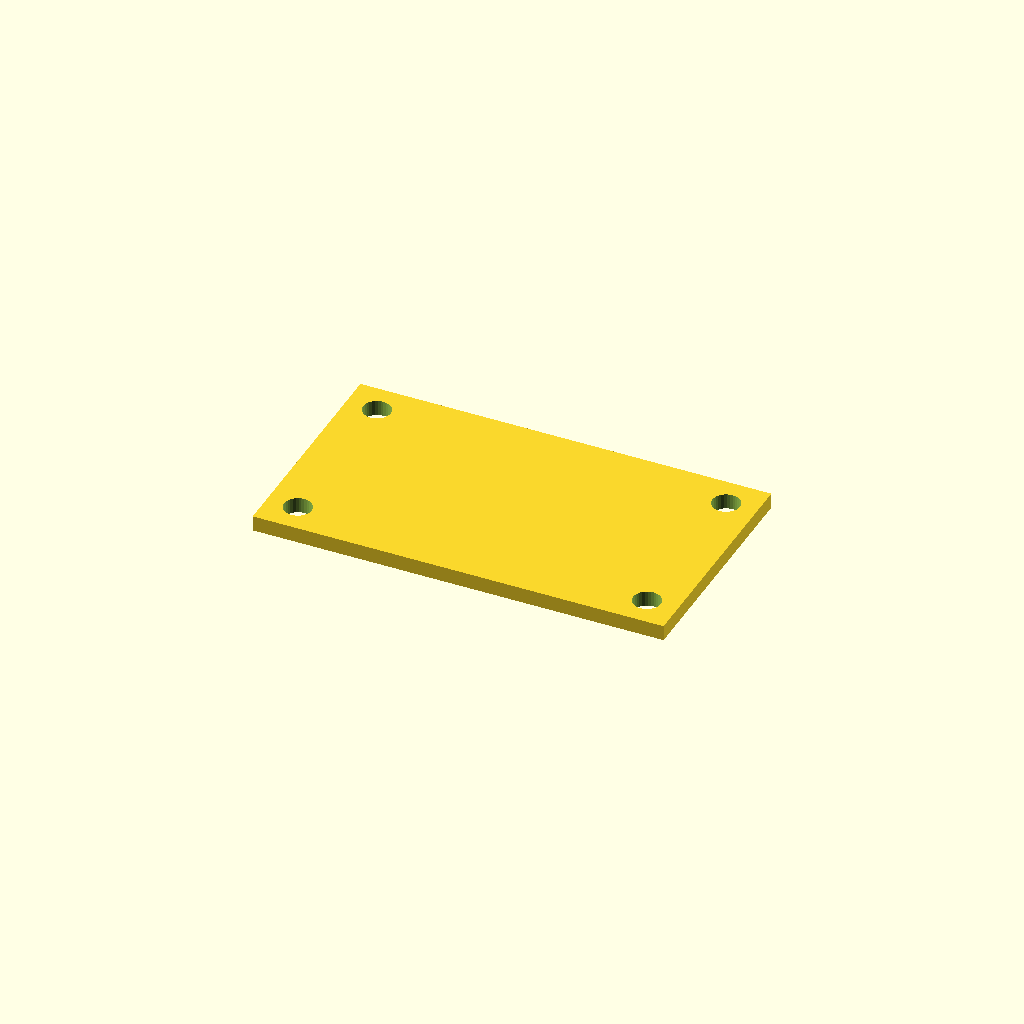
Cell 1 — every parameter at its default value.
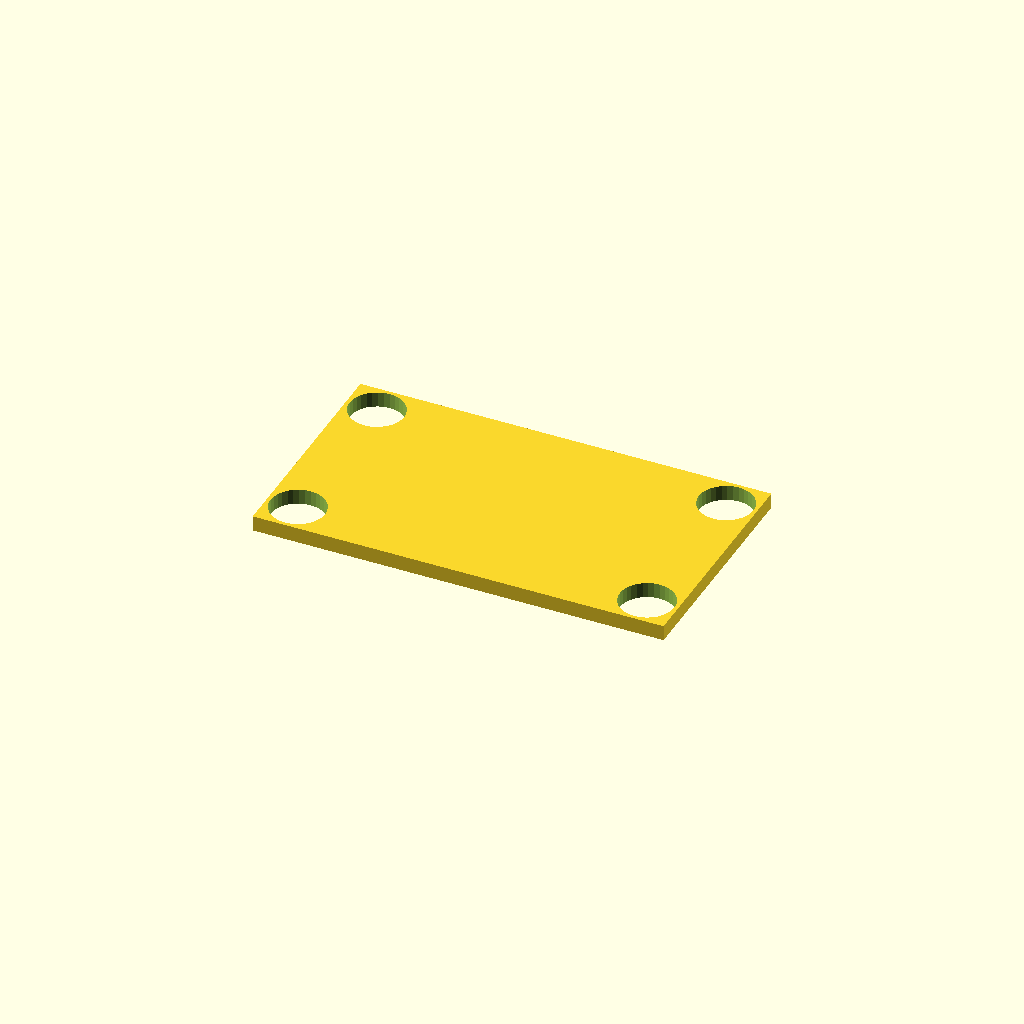
Cell 2: the same model with bore_d = 21.
All cells are drawn from one camera (rotation 55°, 0°, 25°, orthographic, colour scheme Cornfield), so only the parameter changes between them.
Source of the model, optional_data/data/place1/cornerplates/part_0179.scad:
$fn = 32;

// ----------------------------------------------------------------------
// Corner plate 160 x 90 x 6
// 4 holes, centres taken from the edge offset
// ----------------------------------------------------------------------

// --- parameters (mm) ---
plate = [160, 90, 6];    // overall size (x, y, z)
holes = 4;               // number of holes the drawing asks for
bore_d = 10.5;           // nominal hole diameter from the drawing
print_allowance = 0.25;  // clearance added for printing
edge = 12;               // hole centre offset from the plate edge

// --- derived feature positions (mm) ---
hole_d = bore_d + print_allowance;  // = 10.75   hole diameter as printed
corner_x = plate[0] / 2 - edge;     // = 68   corner hole X
corner_y = plate[1] / 2 - edge;     // = 33   corner hole Y
feature_centers = [
  [corner_x, corner_y],
  [-corner_x, corner_y],
  [-corner_x, -corner_y],
  [corner_x, -corner_y]
];   // hole centres the loop below drills

// plate outline, every hole drilled through with the same cutters
difference() {
  cube(plate, center = true);
  for (centre = feature_centers)
    translate([centre[0], centre[1], 0])
      cylinder(d = hole_d, h = plate[2] + 2, center = true);
}
Customizer parameters (derived from the source; name, type, default, range or options):
plate: vector, default [160, 90, 6]
holes: number, default 4
bore_d: number, default 10.5
print_allowance: number, default 0.25
edge: number, default 12
